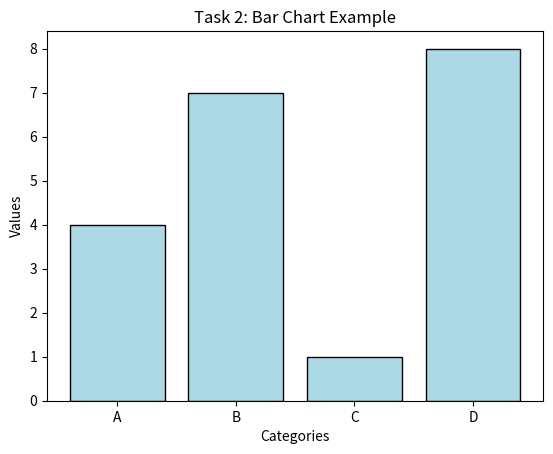

The matplotlib source for this figure:
import matplotlib
matplotlib.use('Agg')
import matplotlib.pyplot as plt

# Step 2.1: Prepare Data
categories = ['A', 'B', 'C', 'D']
values = [4, 7, 1, 8]

# Step 2.2: Plot the Bar Chart
plt.bar(categories, values, color='lightblue', edgecolor='black')

# Step 2.3: Customize
plt.xlabel('Categories')
plt.ylabel('Values')
plt.title('Task 2: Bar Chart Example')

# Save result
plt.savefig('bar_chart.png')
print("Task 2 Complete: saved as 'bar_chart.png'")
